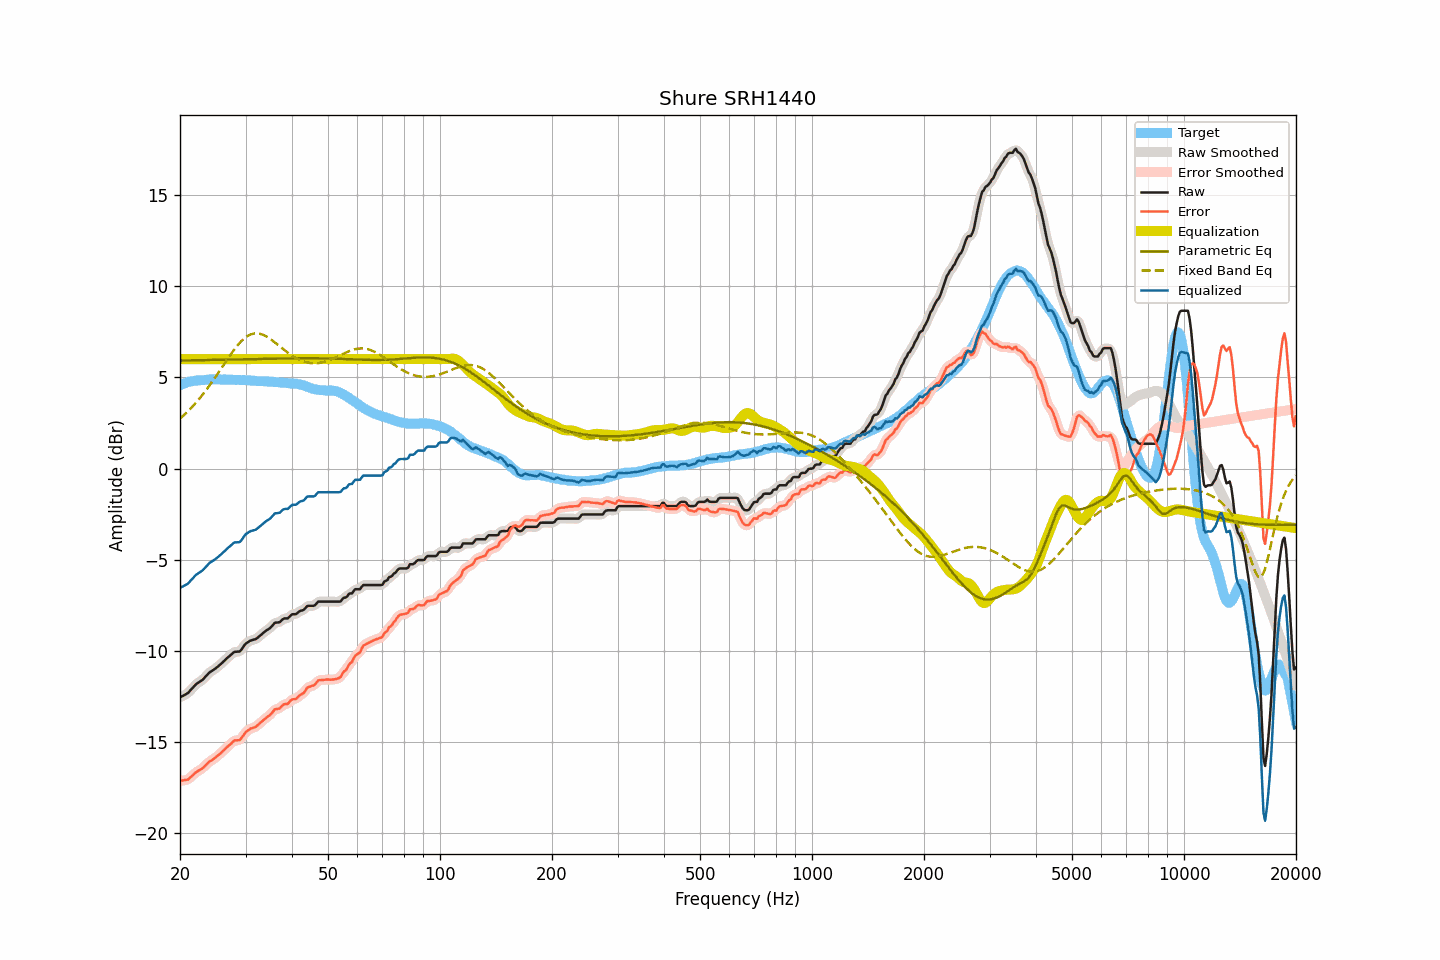

Values plotted in this chart, from the file beside it:
frequency, raw, smoothed, error, error_smoothed, equalization, parametric_eq, fixed_band_eq, equalized_raw, equalized_smoothed, target
20.00, -12.55, -12.54, -17.12, -17.11, 6.00, 5.92, 2.74, -6.55, -6.54, 4.57
20.20, -12.50, -12.50, -17.11, -17.11, 6.00, 5.93, 2.82, -6.50, -6.50, 4.61
20.40, -12.46, -12.46, -17.10, -17.11, 6.00, 5.93, 2.89, -6.46, -6.46, 4.64
20.61, -12.41, -12.41, -17.08, -17.09, 6.00, 5.93, 2.98, -6.41, -6.41, 4.67
20.81, -12.36, -12.36, -17.07, -17.07, 6.00, 5.93, 3.06, -6.36, -6.36, 4.71
21.02, -12.31, -12.29, -17.06, -17.03, 6.00, 5.93, 3.15, -6.31, -6.29, 4.75
21.23, -12.21, -12.21, -16.97, -16.97, 6.00, 5.93, 3.24, -6.21, -6.21, 4.76
21.44, -12.11, -12.11, -16.89, -16.90, 6.00, 5.93, 3.33, -6.11, -6.11, 4.78
21.66, -12.02, -12.01, -16.82, -16.81, 6.00, 5.94, 3.42, -6.02, -6.01, 4.80
21.87, -11.91, -11.92, -16.72, -16.73, 6.00, 5.94, 3.52, -5.91, -5.92, 4.81
22.09, -11.83, -11.83, -16.65, -16.66, 6.00, 5.94, 3.62, -5.83, -5.83, 4.83
22.31, -11.77, -11.76, -16.59, -16.59, 6.00, 5.94, 3.72, -5.77, -5.76, 4.83
22.54, -11.71, -11.71, -16.54, -16.54, 6.00, 5.94, 3.83, -5.71, -5.71, 4.84
22.76, -11.65, -11.65, -16.49, -16.49, 6.00, 5.94, 3.94, -5.65, -5.65, 4.85
22.99, -11.59, -11.58, -16.43, -16.43, 6.00, 5.95, 4.04, -5.59, -5.58, 4.85
23.22, -11.50, -11.50, -16.35, -16.35, 6.00, 5.95, 4.16, -5.50, -5.50, 4.86
23.45, -11.40, -11.40, -16.26, -16.26, 6.00, 5.95, 4.27, -5.40, -5.40, 4.86
23.69, -11.31, -11.30, -16.18, -16.17, 6.00, 5.95, 4.39, -5.31, -5.30, 4.87
23.92, -11.21, -11.21, -16.09, -16.10, 6.00, 5.95, 4.51, -5.21, -5.21, 4.88
24.16, -11.14, -11.14, -16.03, -16.03, 6.00, 5.95, 4.64, -5.14, -5.14, 4.89
24.40, -11.09, -11.08, -15.99, -15.97, 6.00, 5.96, 4.76, -5.09, -5.08, 4.90
24.65, -11.03, -11.02, -15.92, -15.92, 6.00, 5.96, 4.89, -5.03, -5.02, 4.89
24.89, -10.96, -10.96, -15.85, -15.86, 6.00, 5.96, 5.01, -4.96, -4.96, 4.89
25.14, -10.90, -10.90, -15.78, -15.78, 6.00, 5.96, 5.14, -4.90, -4.90, 4.89
25.39, -10.82, -10.82, -15.71, -15.71, 6.00, 5.96, 5.28, -4.82, -4.82, 4.89
25.65, -10.75, -10.75, -15.63, -15.63, 6.00, 5.96, 5.41, -4.75, -4.75, 4.89
25.91, -10.67, -10.67, -15.54, -15.55, 6.00, 5.97, 5.54, -4.67, -4.67, 4.88
26.16, -10.58, -10.59, -15.47, -15.47, 6.00, 5.97, 5.67, -4.58, -4.59, 4.88
26.43, -10.51, -10.50, -15.39, -15.38, 6.00, 5.97, 5.80, -4.51, -4.50, 4.88
26.69, -10.42, -10.42, -15.30, -15.30, 6.00, 5.97, 5.94, -4.42, -4.42, 4.88
26.96, -10.34, -10.34, -15.22, -15.22, 6.00, 5.97, 6.07, -4.34, -4.34, 4.88
27.23, -10.27, -10.26, -15.15, -15.14, 6.00, 5.98, 6.19, -4.27, -4.26, 4.88
27.50, -10.19, -10.18, -15.06, -15.05, 6.00, 5.98, 6.32, -4.19, -4.18, 4.88
27.77, -10.11, -10.11, -14.97, -14.98, 6.00, 5.98, 6.44, -4.11, -4.11, 4.87
28.05, -10.05, -10.06, -14.91, -14.92, 6.00, 5.98, 6.56, -4.05, -4.06, 4.86
28.33, -10.05, -10.05, -14.90, -14.91, 6.00, 5.98, 6.67, -4.05, -4.05, 4.85
28.62, -10.04, -10.04, -14.90, -14.90, 6.00, 5.99, 6.78, -4.04, -4.04, 4.86
28.90, -10.04, -10.02, -14.90, -14.87, 6.00, 5.99, 6.88, -4.04, -4.02, 4.86
29.19, -9.96, -9.94, -14.80, -14.80, 6.00, 5.99, 6.97, -3.96, -3.94, 4.85
29.48, -9.83, -9.83, -14.68, -14.68, 6.00, 5.99, 7.06, -3.83, -3.83, 4.86
29.78, -9.70, -9.71, -14.55, -14.56, 6.00, 5.99, 7.14, -3.70, -3.71, 4.86
30.08, -9.59, -9.60, -14.44, -14.45, 6.00, 6.00, 7.20, -3.59, -3.60, 4.85
30.38, -9.54, -9.53, -14.38, -14.37, 6.00, 6.00, 7.27, -3.54, -3.53, 4.84
30.68, -9.48, -9.47, -14.32, -14.31, 6.00, 6.00, 7.31, -3.48, -3.47, 4.84
30.99, -9.43, -9.43, -14.25, -14.27, 6.00, 6.00, 7.36, -3.43, -3.43, 4.83
31.30, -9.41, -9.40, -14.23, -14.23, 6.00, 6.00, 7.38, -3.41, -3.40, 4.83
31.61, -9.38, -9.38, -14.20, -14.20, 6.00, 6.01, 7.41, -3.38, -3.38, 4.82
31.93, -9.36, -9.35, -14.17, -14.16, 6.00, 6.01, 7.41, -3.36, -3.35, 4.81
32.24, -9.30, -9.29, -14.09, -14.09, 6.00, 6.01, 7.41, -3.30, -3.29, 4.80
32.57, -9.22, -9.22, -14.01, -14.02, 6.00, 6.01, 7.40, -3.22, -3.22, 4.80
32.89, -9.15, -9.15, -13.94, -13.94, 6.00, 6.01, 7.38, -3.15, -3.15, 4.79
33.22, -9.08, -9.07, -13.87, -13.86, 6.00, 6.02, 7.35, -3.08, -3.07, 4.79
33.55, -9.00, -9.00, -13.78, -13.79, 6.00, 6.02, 7.32, -3.00, -3.00, 4.79
33.89, -8.93, -8.93, -13.71, -13.71, 6.00, 6.02, 7.28, -2.93, -2.93, 4.78
34.23, -8.86, -8.86, -13.64, -13.64, 6.00, 6.02, 7.23, -2.86, -2.86, 4.78
34.57, -8.81, -8.81, -13.57, -13.58, 6.00, 6.02, 7.17, -2.81, -2.81, 4.77
34.92, -8.75, -8.74, -13.51, -13.50, 6.00, 6.03, 7.12, -2.75, -2.74, 4.77
35.27, -8.66, -8.65, -13.42, -13.41, 6.00, 6.03, 7.05, -2.66, -2.65, 4.76
35.62, -8.56, -8.56, -13.31, -13.31, 6.00, 6.03, 6.99, -2.56, -2.56, 4.75
35.97, -8.46, -8.48, -13.20, -13.23, 6.00, 6.03, 6.92, -2.46, -2.48, 4.74
... 635 more rows
